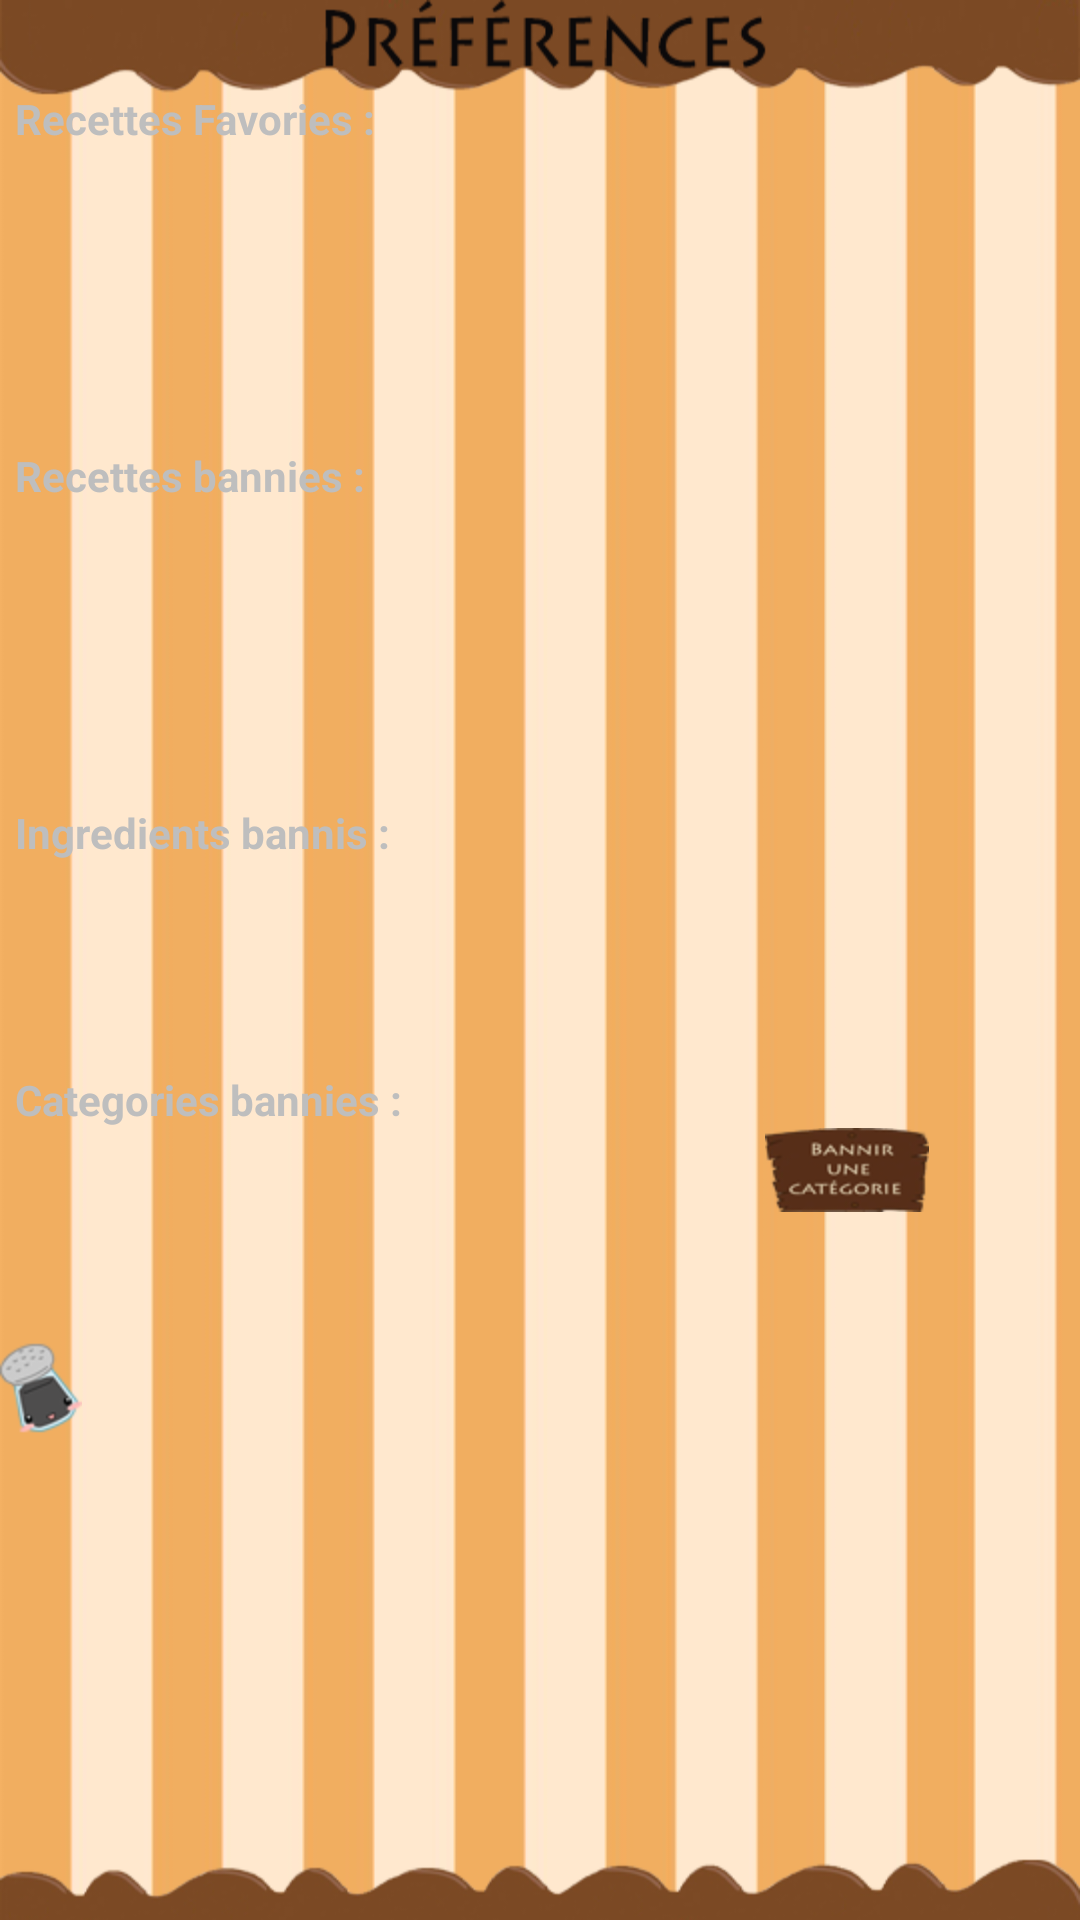

Write the Android layout XML for this screen, with the resource values it uses.
<!-- AndroidManifest.xml: application theme android:Theme.NoTitleBar -->
<!-- res/layout/activite_preferences.xml -->
<?xml version="1.0" encoding="utf-8"?>
<LinearLayout xmlns:android="http://schemas.android.com/apk/res/android"
    android:layout_width="fill_parent"
    android:layout_height="fill_parent"
    android:orientation="vertical" 
    android:background="@drawable/pref">
    
    <LinearLayout 
        android:orientation="vertical"
		android:layout_width="310dp" 
		android:layout_height="wrap_content"
		android:layout_marginTop="30dp"
		android:paddingLeft="5dip"
		 >
		
		<TextView
		    android:id="@+id/recettes"
		    android:layout_width="wrap_content"
		    android:layout_height="wrap_content"
		    android:textStyle="bold"
		    android:text="Recettes Favories :" />

		 <RelativeLayout
            android:layout_width="fill_parent"
            android:layout_height="100dp" >

        <ListView
            android:id="@+id/recettesList"
            android:layout_width="fill_parent"
            android:layout_height="wrap_content"
            android:layout_alignParentBottom="true"
            android:layout_alignParentLeft="true"
            android:layout_alignParentTop="true" >

        </ListView>
        
        </RelativeLayout>
		
		<TextView
		    android:id="@+id/recettesB"
		    android:layout_width="wrap_content"
		    android:layout_height="wrap_content"
		    android:textStyle="bold"
		    android:text="Recettes bannies :" />
		
		 <RelativeLayout
            android:layout_width="fill_parent"
            android:layout_height="100dp" >

        <ListView
            android:id="@+id/recettesBList"
            android:layout_width="fill_parent"
            android:layout_height="wrap_content"
            android:layout_alignParentBottom="true"
            android:layout_alignParentLeft="true"
            android:layout_alignParentTop="true" >

        </ListView>
        
         </RelativeLayout>
		
		<TextView
		    android:id="@+id/ingredients"
		    android:layout_width="wrap_content"
		    android:layout_height="wrap_content"
		    android:textStyle="bold"
		    android:text="Ingredients bannis :" />
		
		<RelativeLayout
            android:layout_width="fill_parent"
            android:layout_height="70dp" >
		
		<ListView 
		    android:id="@+id/ingredientsList"
		    android:layout_width="wrap_content"
		    android:layout_height="wrap_content">
		    
		</ListView>
		</RelativeLayout>
		
		<TextView
		    android:id="@+id/categories"
		    android:layout_width="wrap_content"
		    android:layout_height="wrap_content"
		    android:textStyle="bold"
		    android:text="Categories bannies :" />
	
		
		 <RelativeLayout
            android:layout_width="fill_parent"
            android:layout_height="70dp" >
			
		<ImageButton
		    android:id="@+id/boutonAjoutCategorieBannie"
		    android:layout_width="wrap_content"
		    android:layout_height="wrap_content"
		    android:layout_toRightOf="@+id/categoriesList"
		    android:background="@null"
        	android:src="@drawable/boutonbannir"/>

        <ListView
            android:id="@+id/categoriesList"
            android:layout_width="250dp"
            android:layout_height="wrap_content"
            android:layout_alignParentBottom="true"
            android:layout_alignParentLeft="true"
            android:layout_alignParentTop="true" >

        </ListView>
        
            </RelativeLayout>

	</LinearLayout>

    <ImageButton
        android:id="@+id/boutonBack"
        android:layout_width="wrap_content"
        android:layout_height="wrap_content"
        android:background="@null"
        android:src="@drawable/boutonback" />

</LinearLayout>
<!-- resources referenced by this layout -->
<resources>
  <!-- drawable boutonback: png bitmap (drawable-hdpi, 3623 bytes) -->
  <!-- drawable boutonbannir: png bitmap (drawable-hdpi, 6464 bytes) -->
  <!-- drawable pref: png bitmap (drawable-hdpi, 33646 bytes) -->
</resources>
